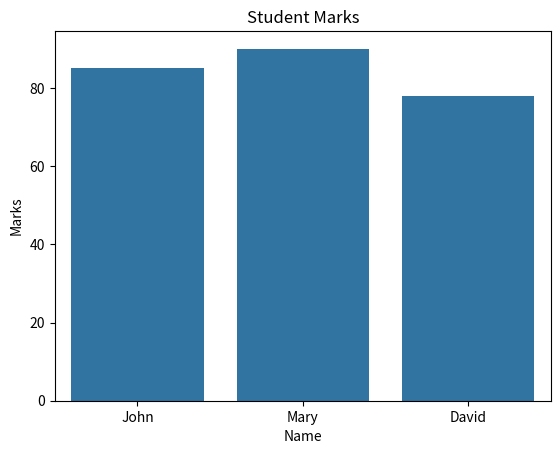

Reproduce this figure in Python.
import pandas as pd
import seaborn as sns
import matplotlib.pyplot as plt
student={
    "Name":["John","Mary","David"],
    "Marks":[85,90,78]

}

df=pd.DataFrame(student)
sns.barplot(x="Name",y="Marks",data=df)
plt.title("Student Marks")
plt.xlabel("Name")
plt.ylabel("Marks")
plt.show()
print(df)
